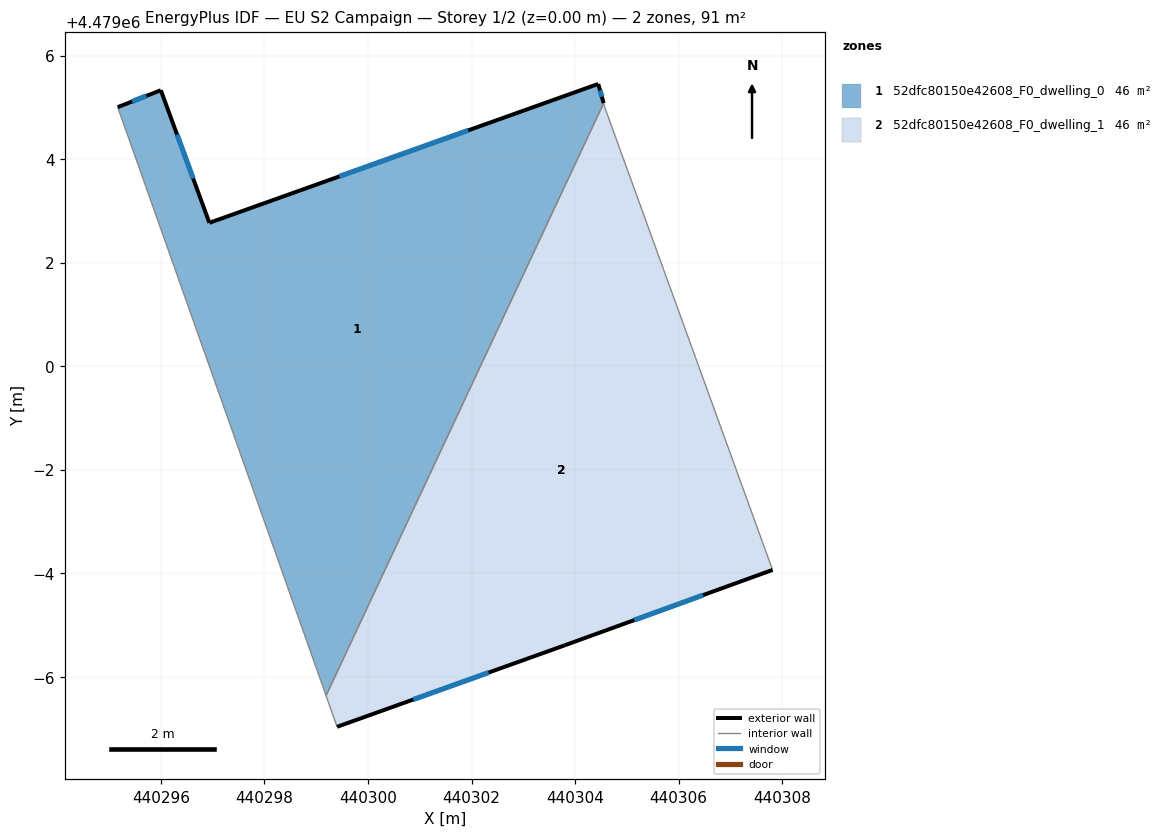
=== STOREY PLAN SPEC (per zone: floor XY polygon, exterior-wall plan segments, windows/doors) ===
zone 1: 52dfc80150e42608_F0_dwelling_0  (45.7 m²)
  floor: (440304.45, 4479005.45) (440304.55, 4479005.08) (440299.19, 4478993.64) (440295.17, 4479005.00) (440296.00, 4479005.33) (440296.94, 4479002.77)
  exterior wall: (440296.00, 4479005.33) – (440295.17, 4479005.00)  [0.9 m]
    window: (440295.72, 4479005.22) – (440295.45, 4479005.11)  [0.3 m²]
  exterior wall: (440296.94, 4479002.77) – (440296.00, 4479005.33)  [2.7 m]
    window: (440296.62, 4479003.63) – (440296.31, 4479004.48)  [0.9 m²]
  exterior wall: (440304.45, 4479005.45) – (440296.94, 4479002.77)  [8.0 m]
    window: (440301.94, 4479004.56) – (440299.45, 4479003.67)  [2.6 m²]
  exterior wall: (440304.55, 4479005.08) – (440304.45, 4479005.45)  [0.4 m]
    window: (440304.52, 4479005.21) – (440304.48, 4479005.33)  [0.1 m²]
  interior walls: 2
zone 2: 52dfc80150e42608_F0_dwelling_1  (45.7 m²)
  floor: (440304.58, 4479004.99) (440307.81, 4478996.07) (440303.80, 4478994.61) (440299.40, 4478993.04) (440299.19, 4478993.64) (440304.55, 4479005.08)
  exterior wall: (440299.40, 4478993.04) – (440303.80, 4478994.61)  [4.7 m]
    window: (440300.87, 4478993.56) – (440302.33, 4478994.09)  [1.5 m²]
  exterior wall: (440303.80, 4478994.61) – (440307.81, 4478996.07)  [4.3 m]
    window: (440305.14, 4478995.10) – (440306.47, 4478995.58)  [1.4 m²]
  interior walls: 4

=== DERIVED (storey summary) ===
Building: EU S2 Campaign
Storey: 1 of 2  (floor level z = 0.00 m)
Storey gross floor area: 91.4 m²
Zones on this storey: 2
  - 52dfc80150e42608_F0_dwelling_0: floor 45.7 m²; exterior wall 12.0 m (35.9 m²); 4 window(s) 3.9 m²; WWR 11.0%
  - 52dfc80150e42608_F0_dwelling_1: floor 45.7 m²; exterior wall 8.9 m (26.8 m²); 2 window(s) 2.9 m²; WWR 11.0%
Zone adjacency (shared interzone walls):
  - 52dfc80150e42608_F0_dwelling_0 ↔ 52dfc80150e42608_F0_dwelling_1